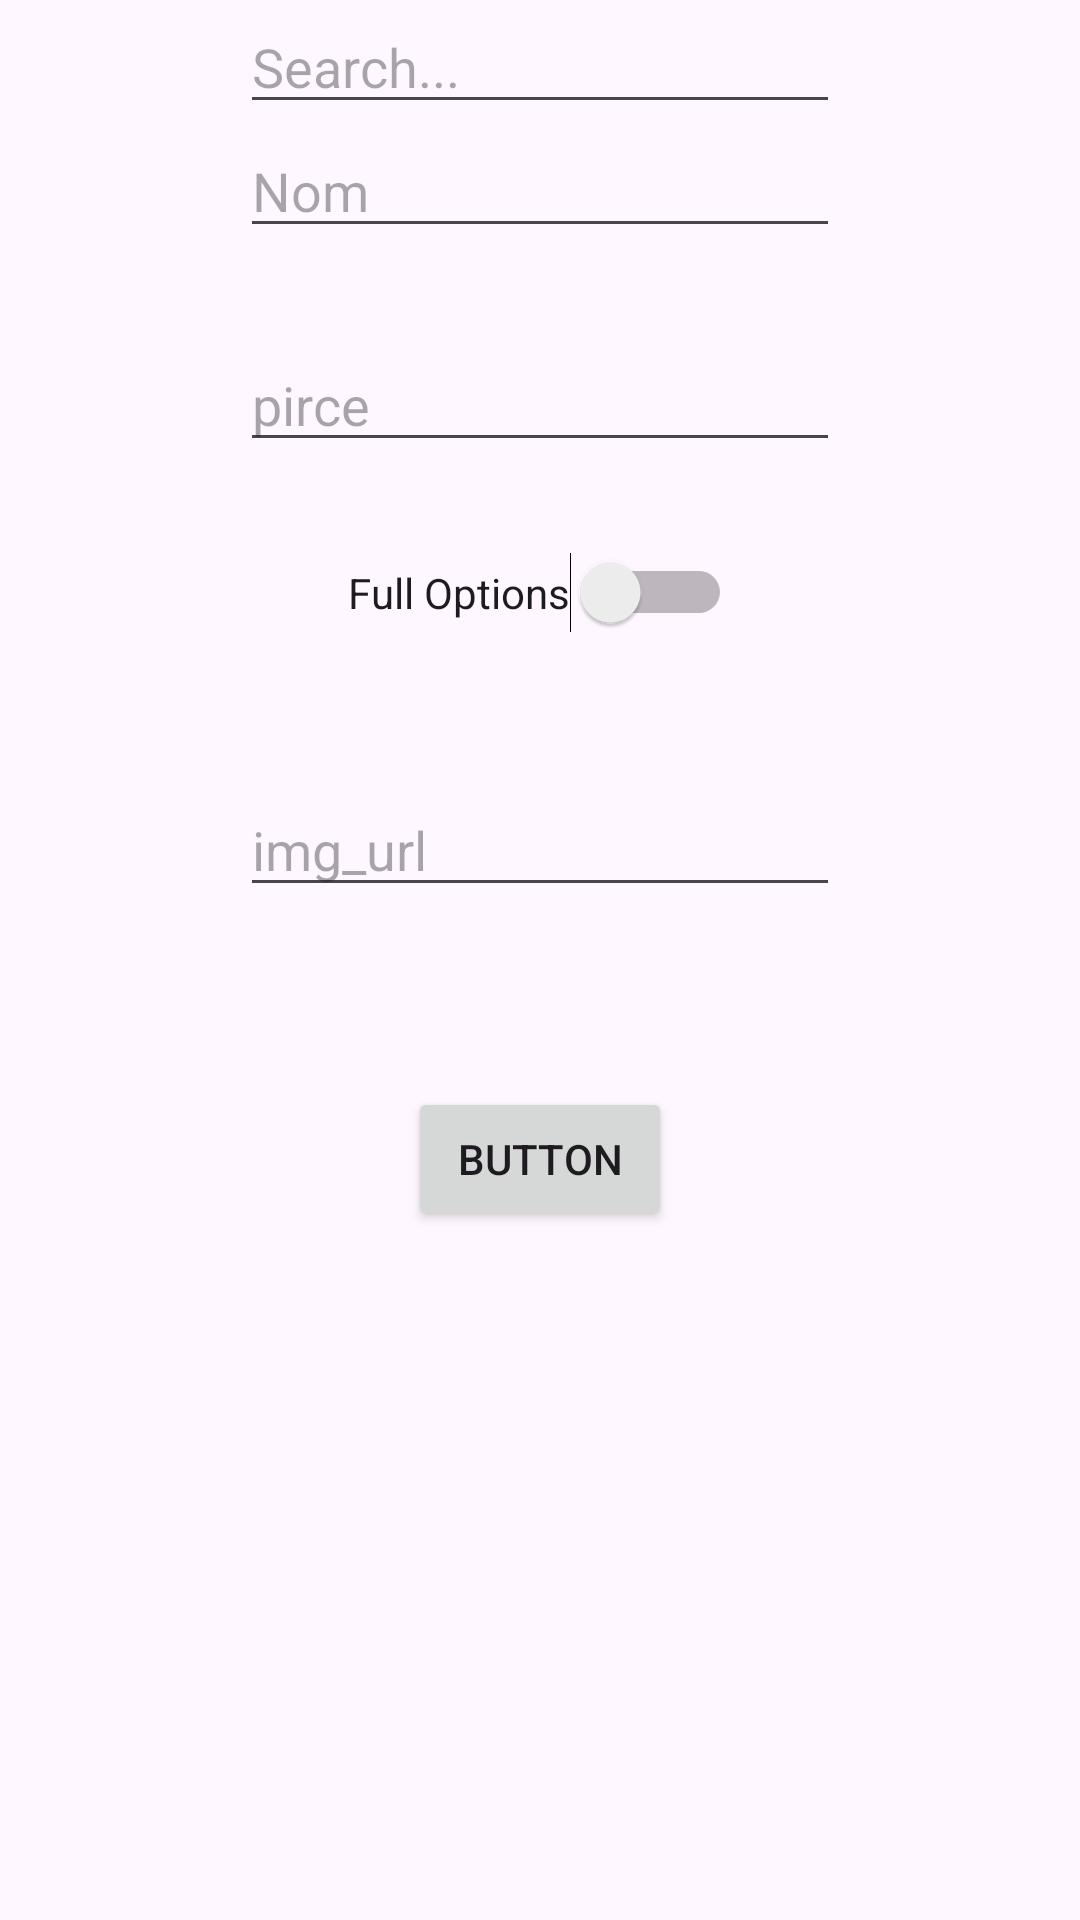

The Android layout XML behind this screen, and the referenced resources:
<!-- AndroidManifest.xml: application theme Theme.SQLlite_Voiture -->
<!-- res/layout/activity_main.xml -->
<?xml version="1.0" encoding="utf-8"?>
<LinearLayout xmlns:android="http://schemas.android.com/apk/res/android"
    xmlns:app="http://schemas.android.com/apk/res-auto"
    xmlns:tools="http://schemas.android.com/tools"
    android:id="@+id/main"
    android:layout_width="match_parent"
    android:layout_height="match_parent"
    android:orientation="vertical"
    tools:context=".MainActivity">
    <EditText
        android:id="@+id/searchEd"
        android:layout_width="200dp"
        android:layout_gravity="center"
        android:layout_height="wrap_content"
        android:hint="Search..." />


    <EditText
        android:layout_width="200dp"
        android:layout_height="wrap_content"
        android:id="@+id/nom"
        android:hint="Nom"
        android:layout_gravity="center"
        />

    <EditText
        android:layout_width="200dp"
        android:layout_height="wrap_content"
        android:id="@+id/prix"
        android:hint="pirce"
        android:layout_marginTop="30dp"
        android:layout_gravity="center"
        />

    <Switch
        android:id="@+id/full"
        android:layout_width="wrap_content"
        android:layout_height="wrap_content"
        android:text="Full Options"
        android:layout_gravity="center"
        android:layout_marginTop="30dp"/>

    <EditText
        android:layout_width="200dp"
        android:layout_height="wrap_content"
        android:id="@+id/img"
        android:layout_gravity="center"
        android:hint="img_url"
        android:layout_marginTop="50dp"/>

    <Button
        android:layout_width="wrap_content"
        android:layout_height="wrap_content"
        android:text="Button"
        android:id="@+id/Addbtn"
        android:layout_gravity="center"
        android:layout_marginTop="60dp"
        />

    <ListView
        android:layout_width="wrap_content"
        android:layout_height="wrap_content"
        android:id="@+id/lv"

        />

</LinearLayout>
<!-- resources referenced by this layout -->
<resources>
  <style name="Theme.SQLlite_Voiture" parent="Base.Theme.SQLlite_Voiture" />
  <style name="Base.Theme.SQLlite_Voiture" parent="Theme.Material3.DayNight.NoActionBar">
          
          
      </style>
</resources>
